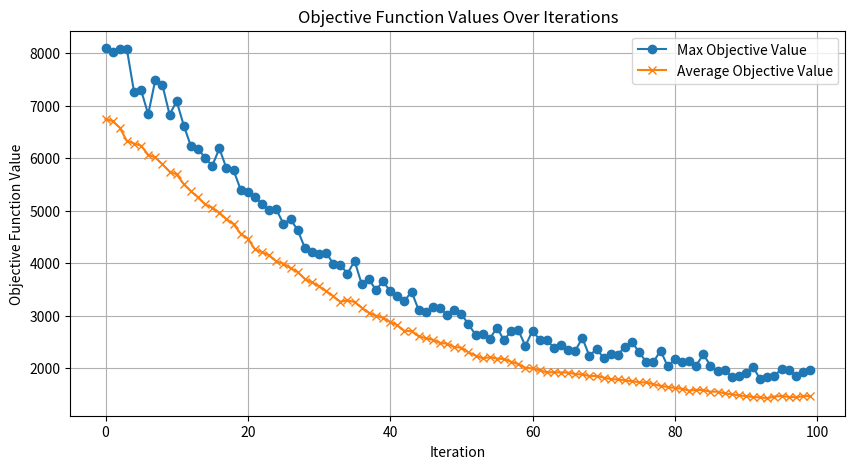

Write the Python code that produced this figure.
import numpy as np # type: ignore
import random
import time
import matplotlib.pyplot as plt # type: ignore

class MagicCube:
    def __init__(self, n, cube=None):
        self.n = n
        self.cube = cube if cube is not None else self.generate_random_cube()
        self.magic_number = self.calculate_magic_number()
        self.row_sums = np.sum(self.cube, axis=2)
        self.col_sums = np.sum(self.cube, axis=1)
        self.layer_sums = np.sum(self.cube, axis=0)

    def generate_random_cube(self):
        numbers = list(range(1, self.n**3 + 1))
        random.shuffle(numbers)
        cube = np.array(numbers).reshape(self.n, self.n, self.n)
        return cube

    def calculate_magic_number(self):
        return (self.n * (self.n**3 + 1)) // 2

    def swap(self, i1, j1, k1, i2, j2, k2):
        self.cube[i1, j1, k1], self.cube[i2, j2, k2] = self.cube[i2, j2, k2], self.cube[i1, j1, k1]
        self.update_sums(i1, j1, k1, i2, j2, k2)

    def update_sums(self, i1, j1, k1, i2, j2, k2):
        self.row_sums[i1, j1] = np.sum(self.cube[i1, j1, :])
        self.row_sums[i2, j2] = np.sum(self.cube[i2, j2, :])
        self.col_sums[i1, k1] = np.sum(self.cube[:, i1, k1])
        self.col_sums[i2, k2] = np.sum(self.cube[:, i2, k2])
        self.layer_sums[j1, k1] = np.sum(self.cube[i1, :, k1])
        self.layer_sums[j2, k2] = np.sum(self.cube[i2, :, k2])

    def calculate_objective_value(self):
        total_error = (np.abs(self.row_sums - self.magic_number).sum() +
                    np.abs(self.col_sums - self.magic_number).sum() +
                    np.abs(self.layer_sums - self.magic_number).sum())
        
        row_error_count = np.sum(np.abs(self.row_sums - self.magic_number) > 0)
        col_error_count = np.sum(np.abs(self.col_sums - self.magic_number) > 0)
        layer_error_count = np.sum(np.abs(self.layer_sums - self.magic_number) > 0)

        diagonal_error_count = 0

        for i in range(self.n):
            main_diagonal_sum = self.cube[i, range(self.n), range(self.n)].sum()
            anti_diagonal_sum = self.cube[i, range(self.n), range(self.n-1, -1, -1)].sum()
            vertical_diagonal_sum = self.cube[range(self.n), i, range(self.n)].sum()
            vertical_anti_diagonal_sum = self.cube[range(self.n), i, range(self.n-1, -1, -1)].sum()
            depth_diagonal_sum = self.cube[range(self.n), range(self.n), i].sum()
            depth_anti_diagonal_sum = self.cube[range(self.n), range(self.n-1, -1, -1), i].sum()

            main_diagonal_error = abs(main_diagonal_sum - self.magic_number)
            anti_diagonal_error = abs(anti_diagonal_sum - self.magic_number)
            vertical_diagonal_error = abs(vertical_diagonal_sum - self.magic_number)
            vertical_anti_diagonal_error = abs(vertical_anti_diagonal_sum - self.magic_number)
            depth_diagonal_error = abs(depth_diagonal_sum - self.magic_number)
            depth_anti_diagonal_error = abs(depth_anti_diagonal_sum - self.magic_number)

            if main_diagonal_error > 0:
                total_error += main_diagonal_error
                diagonal_error_count += 1
                
            if anti_diagonal_error > 0:
                total_error += anti_diagonal_error
                diagonal_error_count += 1
                
            if vertical_diagonal_error > 0:
                total_error += vertical_diagonal_error
                diagonal_error_count += 1
                
            if vertical_anti_diagonal_error > 0:
                total_error += vertical_anti_diagonal_error
                diagonal_error_count += 1
                
            if depth_diagonal_error > 0:
                total_error += depth_diagonal_error
                diagonal_error_count += 1
                
            if depth_anti_diagonal_error > 0:
                total_error += depth_anti_diagonal_error
                diagonal_error_count += 1

        total_error_count = row_error_count + col_error_count + layer_error_count + diagonal_error_count

        return total_error, total_error_count

    def copy(self):
        new_cube = MagicCube(self.n, np.copy(self.cube))
        new_cube.row_sums = np.copy(self.row_sums)
        new_cube.col_sums = np.copy(self.col_sums)
        new_cube.layer_sums = np.copy(self.layer_sums)
        return new_cube

class GeneticAlgorithm:
    def __init__(self, cube_size, population_size, max_iterations):
        self.cube_size = cube_size
        self.population_size = population_size
        self.max_iterations = max_iterations
        self.population = [MagicCube(cube_size) for _ in range(population_size)]
        self.objective_log = []

    def run(self):
        start_time = time.time()
        initial_cube = self.population[0].cube.copy()  
        for iteration in range(self.max_iterations):
            objective_values = [cube.calculate_objective_value()[0] for cube in self.population]
            max_objective = max(objective_values)
            avg_objective = sum(objective_values) / len(objective_values)

            self.objective_log.append((iteration, max_objective, avg_objective))
            self.population = self.selection(objective_values)
            self.population = self.crossover_and_mutate(self.population)

        end_time = time.time()
        final_cube = self.population[0].cube  
        final_objective_value = self.population[0].calculate_objective_value()[0]

        print("Initial Cube State:\n", initial_cube)
        print("Final Cube State:\n", final_cube)
        print("Final Objective Value:", final_objective_value)
        print("Population Size:", self.population_size)
        print("Iterations:", self.max_iterations)
        print("Duration:", end_time - start_time, "seconds")
        
        self.plot_objective_values()

    def plot_objective_values(self):
        iterations, max_values, avg_values = zip(*self.objective_log)
        
        plt.figure(figsize=(10, 5))
        plt.plot(iterations, max_values, label='Max Objective Value', marker='o')
        plt.plot(iterations, avg_values, label='Average Objective Value', marker='x')
        plt.title('Objective Function Values Over Iterations')
        plt.xlabel('Iteration')
        plt.ylabel('Objective Function Value')
        plt.legend()
        plt.grid(True)
        plt.show()

    def selection(self, objective_values):
        selected_population = sorted(self.population, key=lambda cube: cube.calculate_objective_value()[0])
        return selected_population[:self.population_size // 2]

    def crossover_and_mutate(self, selected_population):
        new_population = []
        for _ in range(self.population_size):
            parent1, parent2 = random.sample(selected_population, 2)
            child = self.crossover(parent1, parent2)
            self.mutate(child)
            new_population.append(child)
        return new_population

    def crossover(self, parent1, parent2):
        child_cube = np.copy(parent1.cube)
        for i in range(self.cube_size):
            for j in range(self.cube_size):
                for k in range(self.cube_size):
                    if random.random() < 0.5:
                        child_cube[i, j, k] = parent2.cube[i, j, k]
        return MagicCube(self.cube_size, child_cube)

    def mutate(self, cube):
        i1, j1, k1 = random.randint(0, self.cube_size - 1), random.randint(0, self.cube_size - 1), random.randint(0, self.cube_size - 1)
        i2, j2, k2 = random.randint(0, self.cube_size - 1), random.randint(0, self.cube_size - 1), random.randint(0, self.cube_size - 1)
        cube.swap(i1, j1, k1, i2, j2, k2)

# Main program
if __name__ == "__main__":
    cube_size = 5
    population_size = 100
    max_iterations = 100

    ga = GeneticAlgorithm(cube_size, population_size, max_iterations)
    ga.run()